The GitHub repository yannmeri/PREPARATION_PLAN contains a labelled image folder "dataset_v3" with 3 categories: clay, loam, sand. Examples follow, each with its label.

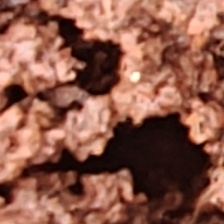
Label: clay

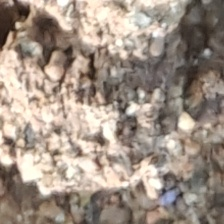
Label: sand

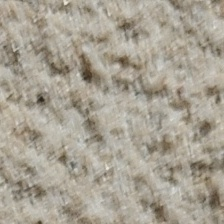
Label: sand

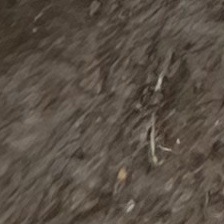
Label: loam

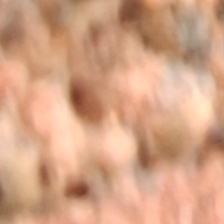
Label: clay

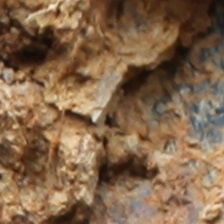
Label: loam
